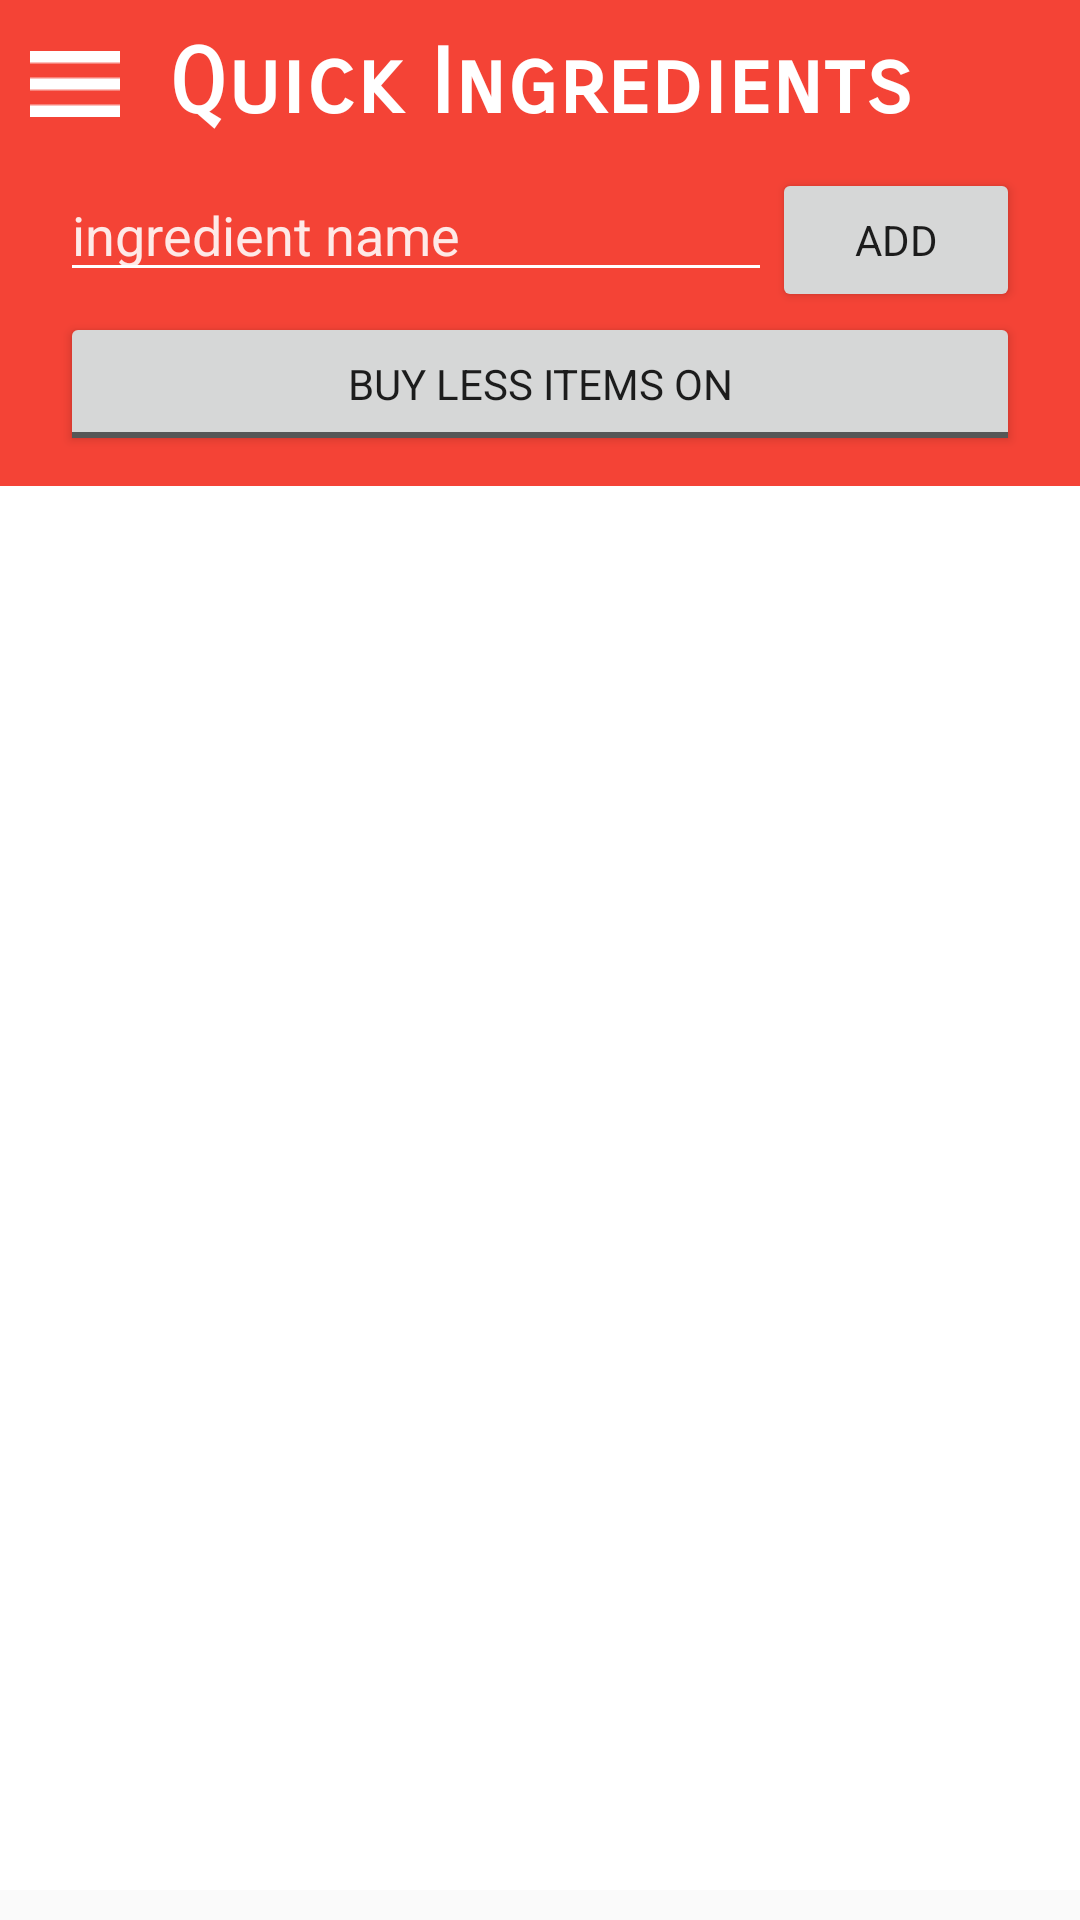

Produce the Android XML layout that renders to this screen, including the resource entries it uses.
<!-- AndroidManifest.xml: activity theme AppTheme.NoActionBar -->
<!-- res/layout/activity_main.xml -->
<?xml version="1.0" encoding="utf-8"?>
<android.support.constraint.ConstraintLayout xmlns:android="http://schemas.android.com/apk/res/android"
    xmlns:app="http://schemas.android.com/apk/res-auto"
    xmlns:tools="http://schemas.android.com/tools"
    android:layout_width="match_parent"
    android:layout_height="match_parent"
    tools:context=".MainActivity">

    <LinearLayout
        android:layout_width="match_parent"
        android:layout_height="match_parent"
        android:layout_marginBottom="10dp"
        android:background="#FFFFFF"
        android:orientation="vertical"
        app:layout_constraintBottom_toBottomOf="parent"
        app:layout_constraintEnd_toEndOf="parent"
        app:layout_constraintStart_toStartOf="parent"
        app:layout_constraintTop_toTopOf="parent">

        <LinearLayout
            android:layout_width="match_parent"
            android:layout_height="wrap_content"
            android:layout_marginLeft="0dp"
            android:layout_marginTop="0dp"
            android:layout_marginRight="0dp"
            android:layout_marginBottom="0dp"
            android:background="#F44336"
            android:gravity="center_horizontal"
            android:orientation="vertical">

            <android.support.constraint.ConstraintLayout
                android:id="@+id/linearLayout"
                android:layout_width="match_parent"
                android:layout_height="match_parent">

                <TextView
                    android:id="@+id/insn1"
                    android:layout_width="wrap_content"
                    android:layout_height="wrap_content"
                    android:fontFamily="sans-serif-smallcaps"
                    android:padding="10dp"
                    android:text="Quick Ingredients"
                    android:textColor="#FFFFFF"
                    android:textSize="30sp"
                    android:textStyle="bold"
                    app:layout_constraintBottom_toBottomOf="parent"
                    app:layout_constraintEnd_toEndOf="parent"
                    app:layout_constraintStart_toStartOf="parent"
                    app:layout_constraintTop_toTopOf="parent"
                    app:layout_constraintVertical_bias="0.0" />

                <ImageButton
                    android:id="@+id/imageButton_menu"
                    android:layout_width="wrap_content"
                    android:layout_height="wrap_content"
                    android:layout_marginLeft="10dp"
                    android:background="#00FFFFFF"
                    app:layout_constraintBottom_toBottomOf="parent"
                    app:layout_constraintStart_toStartOf="parent"
                    app:layout_constraintTop_toTopOf="parent"
                    app:srcCompat="@drawable/hamburger" />
            </android.support.constraint.ConstraintLayout>

            <LinearLayout
                android:layout_width="match_parent"
                android:layout_height="wrap_content"
                android:orientation="horizontal">

                <AutoCompleteTextView
                    android:id="@+id/autoCompleteIngred"
                    android:layout_width="match_parent"
                    android:layout_height="wrap_content"
                    android:layout_marginLeft="20dp"
                    android:layout_weight=".4"
                    android:backgroundTint="#FFFF"
                    android:completionThreshold="2"
                    android:fontFamily="sans-serif"
                    android:hint="ingredient name"
                    android:textColor="#FFFFFF"
                    android:textColorHint="#E1FFFFFF" />

                <Button
                    android:id="@+id/add_btn"
                    android:layout_width="match_parent"
                    android:layout_height="wrap_content"
                    android:layout_marginRight="20dp"
                    android:layout_weight="1"
                    android:bottomLeftRadius="15dp"
                    android:bottomRightRadius="15dp"
                    android:fontFamily="sans-serif"
                    android:text="Add"
                    android:topLeftRadius="15dp"
                    android:topRightRadius="15dp" />
            </LinearLayout>

            <ToggleButton
                android:id="@+id/toggleButton"
                android:layout_width="match_parent"
                android:layout_height="wrap_content"
                android:layout_marginLeft="20dp"
                android:layout_marginRight="20dp"
                android:fontFamily="sans-serif"
                android:text="ToggleButton"
                android:textOff="Buy less items on"
                android:textOn="buy less items off" />

            <android.support.v7.widget.RecyclerView
                android:id="@+id/ingred_list"
                android:layout_width="match_parent"
                android:layout_height="450dp"
                android:layout_marginTop="10dp"
                android:background="#FFFFFF"
                android:paddingLeft="20dp"
                android:paddingTop="10dp"
                android:paddingRight="20dp"
                android:paddingBottom="30dp" />

        </LinearLayout>

        <Button
            android:id="@+id/button3"
            android:layout_width="match_parent"
            android:layout_height="wrap_content"
            android:layout_gravity="bottom|fill"
            android:layout_marginLeft="20dp"
            android:layout_marginTop="10dp"
            android:layout_marginRight="20dp"
            android:layout_marginBottom="10dp"
            android:bottomLeftRadius="15dp"
            android:bottomRightRadius="15dp"
            android:fontFamily="sans-serif"
            android:onClick="toRecipeList"
            android:text="Continue"
            android:topLeftRadius="15dp"
            android:topRightRadius="15dp" />
    </LinearLayout>

</android.support.constraint.ConstraintLayout>
<!-- resources referenced by this layout -->
<resources>
  <!-- drawable hamburger: png bitmap (drawable, 210 bytes) -->
  <style name="AppTheme.NoActionBar">
          <item name="windowActionBar">false</item>
          <item name="windowNoTitle">true</item>
      </style>
</resources>
